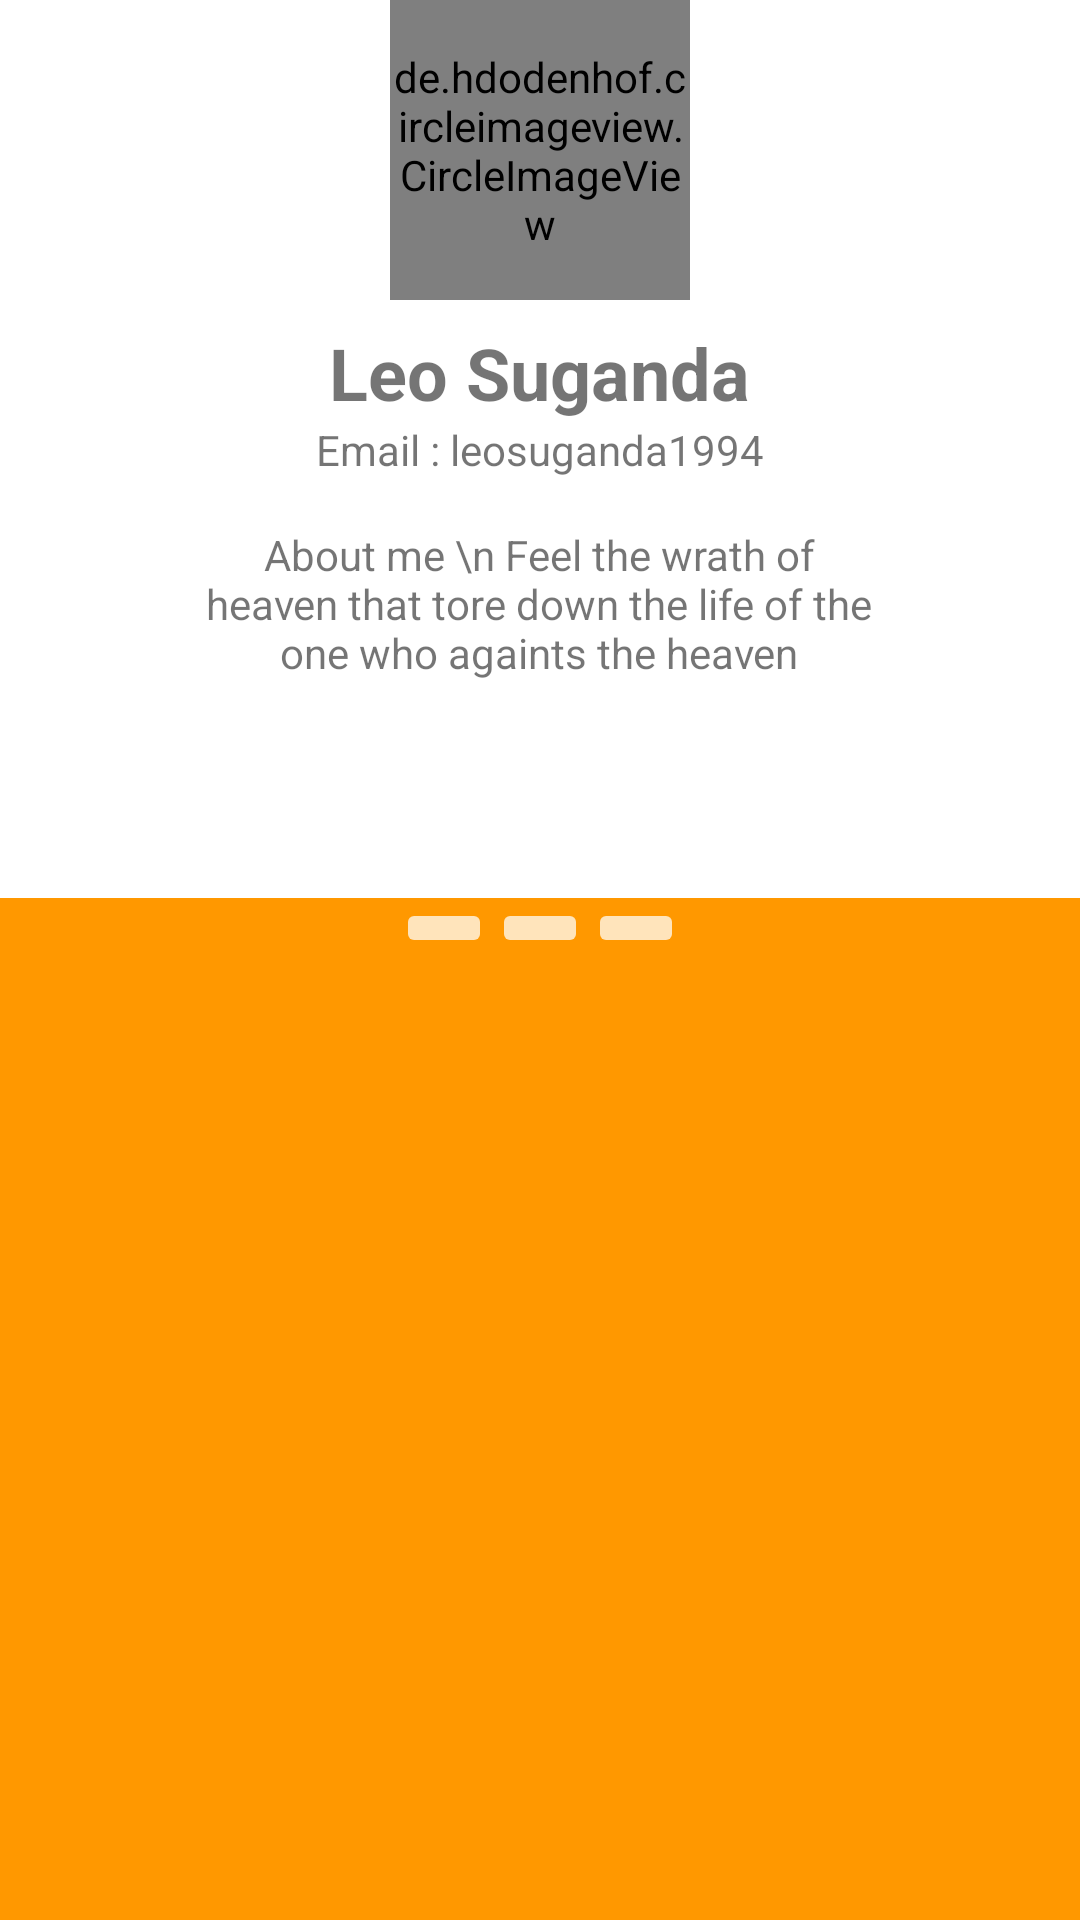

Layout XML and referenced resources for this Android screen:
<!-- AndroidManifest.xml: application theme AppTheme.NoActionBar -->
<!-- res/layout/fragment_dialog_account_detail.xml -->
<?xml version="1.0" encoding="utf-8"?>
<RelativeLayout xmlns:android="http://schemas.android.com/apk/res/android"
    xmlns:app="http://schemas.android.com/apk/res-auto"
    xmlns:tools="http://schemas.android.com/tools"
    android:layout_width="match_parent"
    android:layout_height="match_parent"
    android:background="@color/primary">

    <include
        android:id="@+id/inc_custom_detail_account"
        layout="@layout/custom_detail_account"
        android:layout_width="match_parent"
        android:layout_height="wrap_content"/>
    <LinearLayout
        android:layout_width="match_parent"
        android:layout_height="wrap_content"
        android:paddingBottom="@dimen/size_32dp"
        android:layout_below="@id/inc_custom_detail_account"
        android:gravity="center_horizontal">

        <ImageButton
            android:id="@+id/btn_account_detail_edit"
            android:layout_width="wrap_content"
            android:layout_height="wrap_content"
            android:backgroundTint="@color/primary_light"
            android:paddingLeft="@dimen/size_16dp"
            android:paddingRight="@dimen/size_16dp"
            app:srcCompat="@android:drawable/ic_menu_manage" />

        <ImageButton
            android:layout_width="wrap_content"
            android:layout_height="wrap_content"
            android:backgroundTint="@color/primary_light"
            android:paddingLeft="@dimen/size_16dp"
            android:paddingRight="@dimen/size_16dp"
            app:srcCompat="@android:drawable/ic_menu_info_details" />

        <ImageButton
            android:layout_width="wrap_content"
            android:layout_height="wrap_content"
            android:backgroundTint="@color/primary_light"
            android:paddingLeft="@dimen/size_16dp"
            android:paddingRight="@dimen/size_16dp"
            app:srcCompat="@android:drawable/ic_menu_info_details" />
    </LinearLayout>
</RelativeLayout>
<!-- res/layout/custom_detail_account.xml (included above) -->
<?xml version="1.0" encoding="utf-8"?>
<LinearLayout xmlns:android="http://schemas.android.com/apk/res/android"
    xmlns:tools="http://schemas.android.com/tools"
    android:layout_width="match_parent"
    android:layout_height="wrap_content"
    android:background="@color/color_white"
    android:gravity="center_horizontal"
    android:orientation="vertical"
    android:paddingBottom="@dimen/size_48dp">

    <de.hdodenhof.circleimageview.CircleImageView
        android:id="@+id/cimg_account_detail_thumb"
        android:layout_width="100dp"
        android:layout_height="100dp"
        android:clickable="true" />

    <TextView
        android:id="@+id/tv_account_detail_name"
        android:layout_width="wrap_content"
        android:layout_height="wrap_content"
        android:paddingTop="@dimen/size_8dp"
        android:textSize="24sp"
        android:textStyle="bold"
        tools:text="Leo Suganda" />

    <TextView
        android:id="@+id/tv_account_detail_email"
        android:layout_width="wrap_content"
        android:layout_height="wrap_content"
        android:paddingBottom="@dimen/size_8dp"
        tools:text="Email : leosuganda1994" />

    <TextView
        android:id="@+id/tv_account_detail_about_me"
        android:layout_width="wrap_content"
        android:layout_height="wrap_content"
        android:lines="4"
        android:maxEms="15"
        android:maxLength="250"
        android:maxLines="4"
        android:padding="@dimen/_8sdp"
        android:textAlignment="center"
        tools:text="About me \n Feel the wrath of heaven that tore down the life of the one who againts the heaven" />
</LinearLayout>
<!-- resources referenced by this layout -->
<resources>
  <color name="color_white">#ffffff</color>
  <color name="primary">#ff9800</color>
  <color name="primary_light">#ffe4bb</color>
  <dimen name="_8sdp">8dp</dimen>
  <dimen name="size_16dp">16dp</dimen>
  <dimen name="size_32dp">32dp</dimen>
  <dimen name="size_48dp">48dp</dimen>
  <dimen name="size_8dp">8dp</dimen>
  <style name="AppTheme.NoActionBar" parent="Theme.AppCompat.Light.NoActionBar">
          <item name="colorPrimary">@color/primary</item>
          <item name="colorPrimaryDark">@color/primary_dark</item>
          <item name="colorAccent">@color/accent</item>
      </style>
  <color name="primary_dark">#f57c00</color>
  <color name="accent">#7c4dff</color>
</resources>
